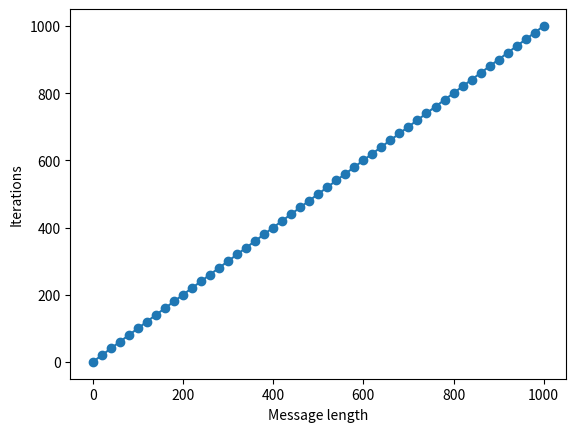
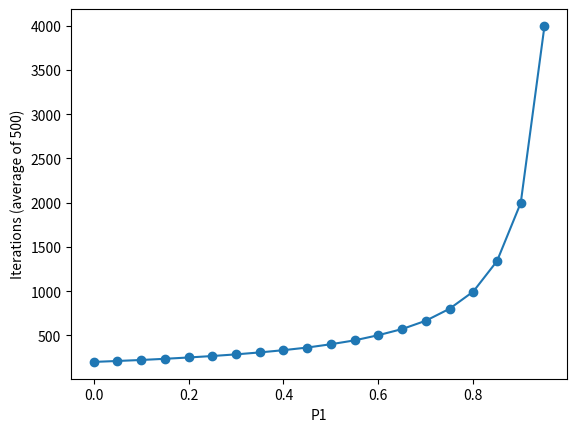
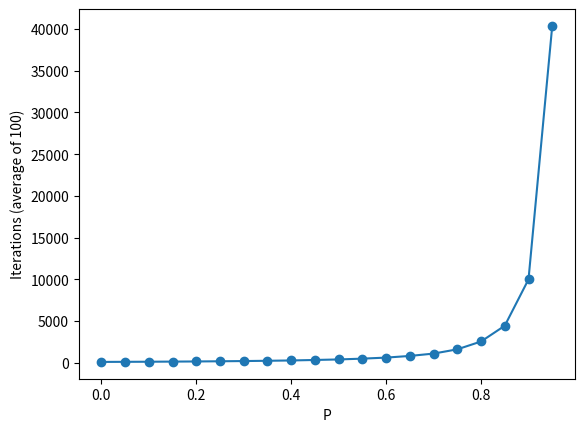

Here is the Python script that generated these plots, in order:

"""
Run using:
    python(3) SnW.py
        Run all experiments
    python(3) SnW.py <infile> <p1> <p2>
        Run as described in the assignment
This program uses Python 3, which may be available under either 'python' or 'python3'.
"""

from random import random

class Message:
    def __init__(self,p,n,data=None):
        #corruption of data
        self.corrupted=False
        self.prob_failure=p

        #message data
        self.n=n
        self.data=data
        
    def corrupt(self):
        """ simulate the message potentially getting corrupted """
        if random()<self.prob_failure:
            self.corrupted=True

#sender class
class Sender:
    def __init__(self,data,prob_send_fail):
        #data index
        self.data=data
        self.data_index=0

        #error probability
        self.prob_send_fail=prob_send_fail

        #parity bit for error detection
        self.expected_n=0

        #for the fake timer
        self.timer=True #start off as True: that way, the first frame will be sent

    def done(self):
        """ return whether the sender is done sending """
        return self.data_index==len(self.data)

    def start_timer(self):
        """ turn timer on """
        self.timer=True
    def stop_timer(self):
        """ turn timer off """
        self.timer=False
    def check_timer(self):
        """
        return whether the timer is both on and has reached the threshold
        because this program does not actually use timings, there is no actual threshold
        """
        return self.timer


    def handle(self,msg=None):
        """ handle incoming ACK messages """
        if msg and not msg.corrupted and msg.n==self.expected_n:
            #succesful acknowledgement

            self.stop_timer()

            #go to next frame, flip parity bit
            self.data_index+=1
            self.expected_n=1-self.expected_n #could also be self.data_index%2

            #if not done, send next frame
            if not self.done():
                self.start_timer()
                return self.create_frame(self.expected_n)

        #no valid ACK received; check timer
        elif self.check_timer() and not self.done(): #at this point check_timer is always true - we use a fake timer
            return self.create_frame(self.expected_n) #re-send data
        
        return None #send nothing
    
    def create_frame(self,n):
        """ create frame message """
        return Message(self.prob_send_fail,n,self.data[self.data_index])

class Receiver:
    def __init__(self,prob_ack_fail):
        #received data
        self.received=[]

        #error probability
        self.prob_ack_fail=prob_ack_fail

        #parity bit for error detection
        self.expected_n=0

    def handle(self,frame):
        """
        handle incoming frame
        
        returns:
            ACK message if applicable
            else None

        """
        #print(frame)
        
        if frame and not frame.corrupted: #frame arrived uncorrupted
            if frame.n==self.expected_n: #new data; register and update
                self.received.append(frame.data)
                self.expected_n=1-self.expected_n
                
            return self.create_ack(frame.n) #send back ACK
        return None
            
    def create_ack(self,n):
        """ create ACK back to sender """
        return Message(self.prob_ack_fail,n)


def send(data,prob_send_fail,prob_ack_fail):
    """ send data and return iterations needed """
    sender=Sender(data,prob_send_fail)
    receiver=Receiver(prob_ack_fail)

    count=0 #count iterations
    frame = sender.handle(None) #start by sending first frame
    while not sender.done():

        #potentially corrupt frame
        if frame:
            frame.corrupt()

        #frame is received; get ack back
        ack=receiver.handle(frame)

        #potentially corrupt ack
        if ack:
            ack.corrupt()

        #receive ack; create new frame if applicable
        frame=sender.handle(ack)
        
        #count iterations (equal to number of frames sent)
        count+=1

    #check that received data matches sent data
    assert data==receiver.received

    #return number of iterations
    return count





if __name__=="__main__":

    import sys

    print(sys.argv)
    if len(sys.argv) not in [1,4]: #incorrect usage
        print("Usage:\n\tpython3 SnW.py\n\t\tRun all experiments\n\tpython3 SnW.py <infile> <p1> <p2>\n\t\tRun as described by assignment")
        
    elif len(sys.argv)==4:
        _,infile,p1,p2=sys.argv
        p1,p2=float(p1),float(p2)

        #load data from file
        with open(infile,"r") as f:
            data=f.read()
        data=[int(i) for i in data.split() if i]

        count=send(data, p1, p2)
        print(f"Iterations: {count}")
        if input("Print sent/received data? [y/n]") in "Yy":
            print("\n".join([str(i) for i in data])) #we know for certain that the input has been received due to the assert statement

    elif len(sys.argv)==1:
        #run all experiments
    
        #helper function
        def frange(start=0,stop=None,step=1):
            """ float range function """
            if stop==None:
                stop=start
                start=0
            return (start+i*step for i in range(int((stop-start)/step)))


        ### Experiment 1
        print("EX 1")
        
        ex1_data={}

        #no errors
        PROB_ACK_FAIL=0
        PROB_SEND_FAIL=0
        
        #test for various lengths
        for S in range(0,1000+20,20):
            DATA=list(range(S))
            
            ex1_data[S]=send(DATA,PROB_SEND_FAIL,PROB_ACK_FAIL)

        print("Ex 1 done")

        ### Experiment 2
        print("EX 2")
        
        ex2_data={}

        #no errors in ACK
        PROB_ACK_FAIL=0

        #200 numbers
        S=200
        DATA=list(range(S))

        #average over N readings
        N2=500

        #vary frame error probability
        for PROB_SEND_FAIL in frange(0,1,0.05):
            print("%.2f"%PROB_SEND_FAIL)
            #take average of 1000 runs
            counts=[send(DATA,PROB_SEND_FAIL,PROB_ACK_FAIL) for i in range(N2)]
            count=sum(counts)/len(counts)
            ex2_data[PROB_SEND_FAIL]=count

        print("Ex 2 done")

        ### Experiment 3
        print("EX 3")
        
        ex3_data={}

        #100 numbers
        S=100
        DATA=list(range(S))

        #average over N readings
        N3=100

        #vary frame error probability
        for P in frange(0,1,0.05):
            print("%.2f"%P)
            #take average of 1000 runs
            counts=[send(DATA,P,P) for i in range(N3)]
            count=sum(counts)/len(counts)
            ex3_data[P]=count

        print("Ex 3 done")

        #print(f"Message length: {len(DATA)}\nIterations: {count}")

        import matplotlib.pyplot as plt

        plt.plot(*list(zip(*ex1_data.items())),'-o')
        plt.xlabel("Message length")
        plt.ylabel("Iterations")
        plt.savefig('ex1.png')
        plt.show()
        plt.plot(*list(zip(*ex2_data.items())),'-o')
        plt.xlabel("P1")
        plt.ylabel(f"Iterations (average of {N2})")
        plt.savefig('ex2.png')
        plt.show()
        plt.plot(*list(zip(*ex3_data.items())),'-o')
        plt.xlabel("P")
        plt.ylabel(f"Iterations (average of {N3})")
        plt.savefig('ex3.png')
        plt.show()







    
